The GitHub repository bioengsamar/try1000_model_cough contains a labelled image folder "melspectro_selected" with 5 categories: clapping, coughing, crying baby, laughing, sneezing. Examples follow, each with its label.

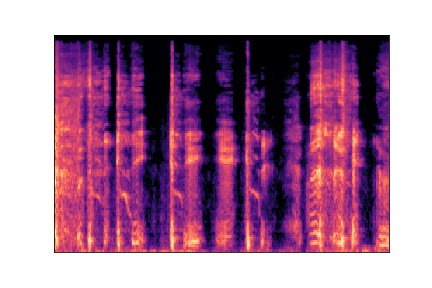
Label: coughing

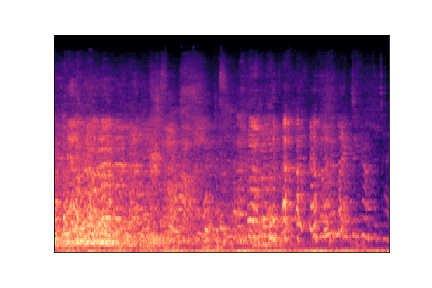
Label: laughing

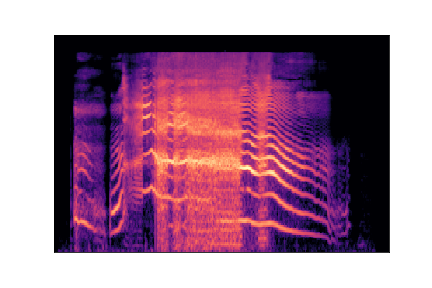
Label: crying baby

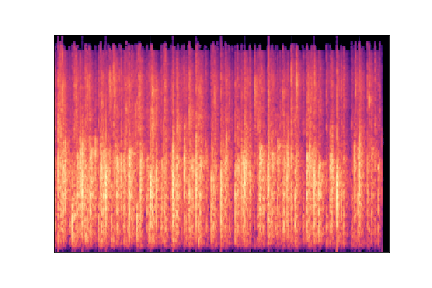
Label: clapping

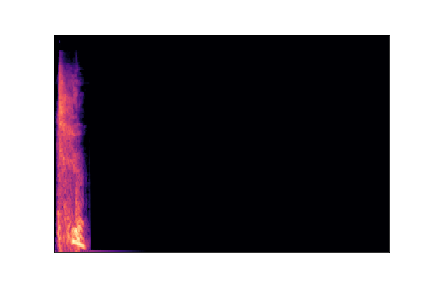
Label: sneezing

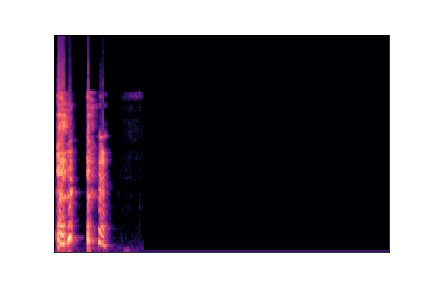
Label: coughing
